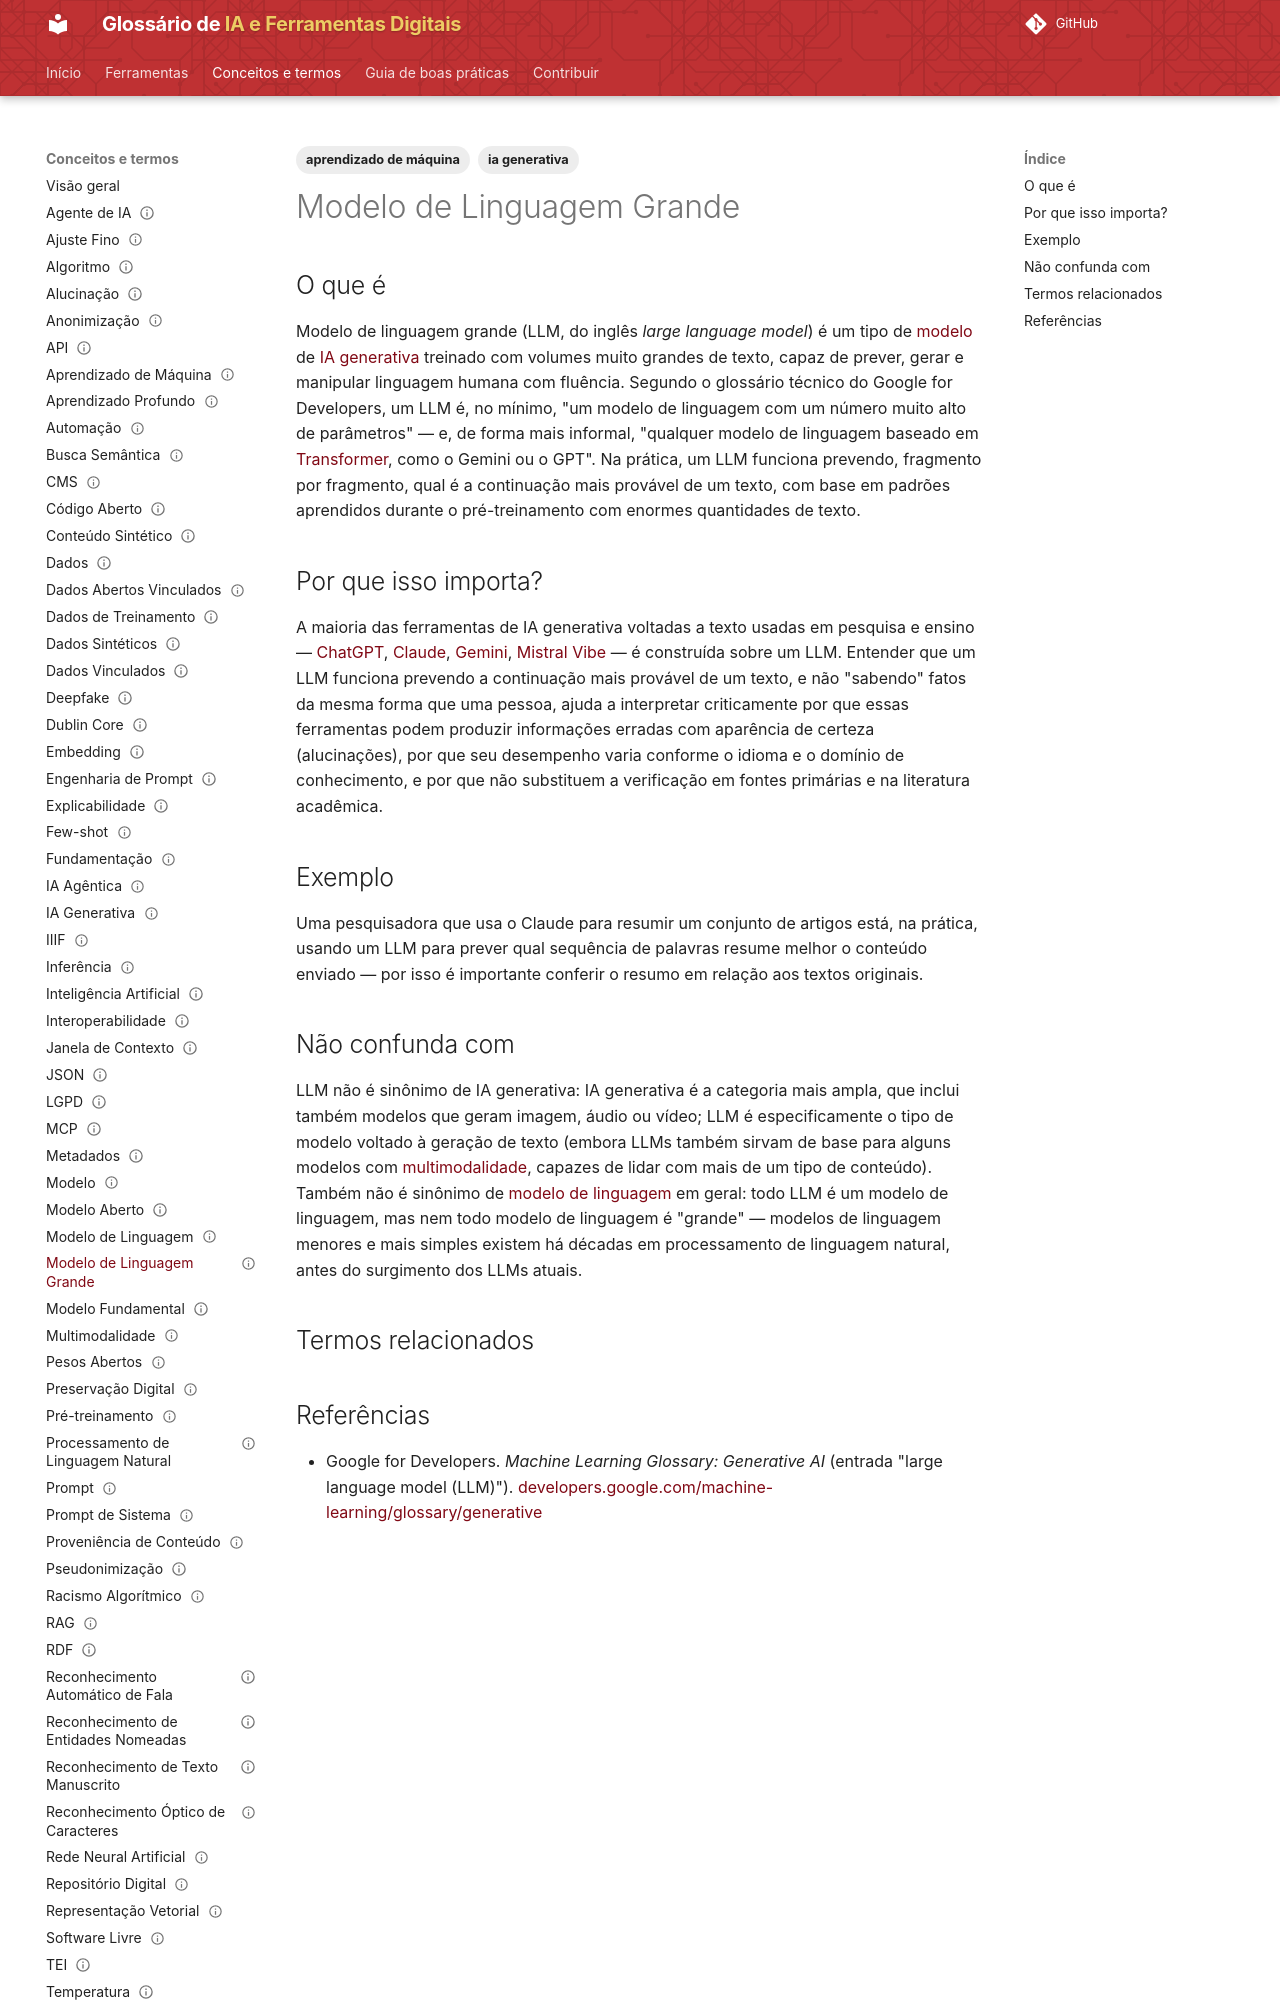

repository: lucchesia/iaguia-coc-fiocruz · page: conceitos/modelo-de-linguagem-grande/index.html · generator: mkdocs

---
title: "Large Language Model"
title_pt: "Modelo de Linguagem Grande"
slug: "modelo-de-linguagem-grande"

entry_type: "conceito"
concept_type: "conceito"

category: "modelos generativos"

tags:
  - ia generativa
  - aprendizado de máquina

aliases:
  - "LLM"
  - "large language model"
  - "grande modelo de linguagem"

related_terms:
  - modelo-fundamental
  - multimodalidade
  - transformador
  - modelo-de-linguagem
prerequisites:
  - modelo
  - ia-generativa

references:
  - title: "large language model (LLM) — Machine Learning Glossary: Generative AI | Google for Developers"
    url: "https://developers.google.com/machine-learning/glossary/generative#large-language-model-llm"
    type: "glossário técnico"

status: "publicado"
reviewed: true
last_reviewed: "2026-08-21"
---

# Modelo de Linguagem Grande

## O que é

Modelo de linguagem grande (LLM, do inglês *large language model*) é um tipo de [modelo](modelo.md) de [IA generativa](ia-generativa.md) treinado com volumes muito grandes de texto, capaz de prever, gerar e manipular linguagem humana com fluência. Segundo o glossário técnico do Google for Developers, um LLM é, no mínimo, "um modelo de linguagem com um número muito alto de parâmetros" — e, de forma mais informal, "qualquer modelo de linguagem baseado em [Transformer](transformador.md), como o Gemini ou o GPT". Na prática, um LLM funciona prevendo, fragmento por fragmento, qual é a continuação mais provável de um texto, com base em padrões aprendidos durante o pré-treinamento com enormes quantidades de texto.

## Por que isso importa?

A maioria das ferramentas de IA generativa voltadas a texto usadas em pesquisa e ensino — [ChatGPT](../ferramentas/chatgpt.md), [Claude](../ferramentas/claude.md), [Gemini](../ferramentas/gemini.md), [Mistral Vibe](../ferramentas/mistral-vibe.md) — é construída sobre um LLM. Entender que um LLM funciona prevendo a continuação mais provável de um texto, e não "sabendo" fatos da mesma forma que uma pessoa, ajuda a interpretar criticamente por que essas ferramentas podem produzir informações erradas com aparência de certeza (alucinações), por que seu desempenho varia conforme o idioma e o domínio de conhecimento, e por que não substituem a verificação em fontes primárias e na literatura acadêmica.

## Exemplo

Uma pesquisadora que usa o Claude para resumir um conjunto de artigos está, na prática, usando um LLM para prever qual sequência de palavras resume melhor o conteúdo enviado — por isso é importante conferir o resumo em relação aos textos originais.
